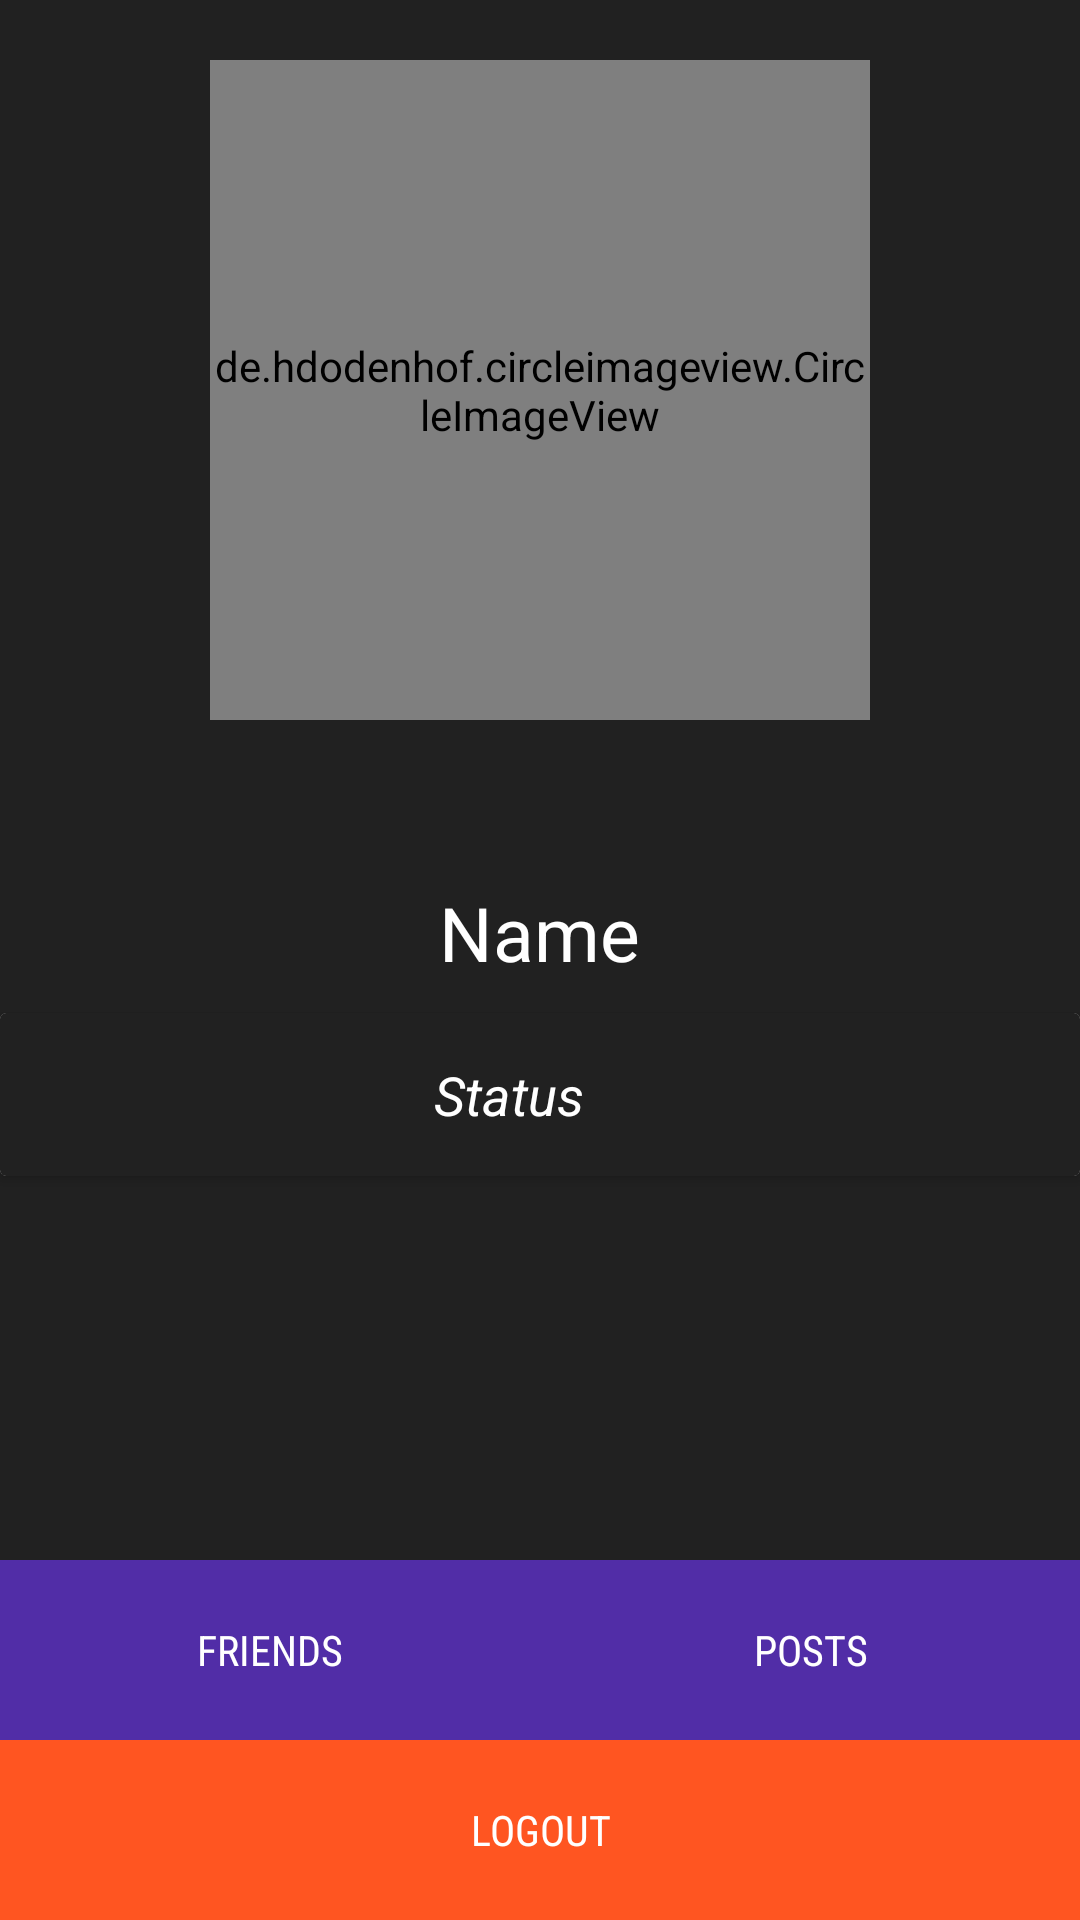

Produce the Android XML layout that renders to this screen, including the resource entries it uses.
<!-- AndroidManifest.xml: application theme AppTheme -->
<!-- res/layout/activity_settings.xml -->
<?xml version="1.0" encoding="utf-8"?>
<LinearLayout xmlns:android="http://schemas.android.com/apk/res/android"
    xmlns:app="http://schemas.android.com/apk/res-auto"
    xmlns:tools="http://schemas.android.com/tools"
    android:layout_width="match_parent"
    android:layout_height="match_parent"
    android:orientation="vertical"
    android:background="@color/colorPrimaryDark"
    tools:context="com.akki.fab.chat.SettingsActivity">

    <LinearLayout
        android:layout_width="match_parent"
        android:layout_height="match_parent"
        android:orientation="vertical"
        >


        <de.hdodenhof.circleimageview.CircleImageView
            android:layout_width="220dp"
            android:layout_height="220dp"
            android:id="@+id/settings_dp"
            android:layout_marginTop="20dp"
            android:layout_gravity="center"
            android:src="@drawable/ic_person_black_24dp"/>
        <ImageButton
            android:layout_width="36dp"
            android:layout_height="36dp"
            android:padding="4dp"
            android:layout_marginTop="8dp"
            android:id="@+id/settings_edit_image_but"
            android:src="@drawable/ic_camera_alt_black_24dp"
            android:background="@color/colorPrimaryDark"
            android:layout_gravity="center"/>


        <TextView
            android:layout_width="wrap_content"
            android:id="@+id/settings_dname"
            android:layout_marginTop="10dp"
            android:textColor="#ffffff"
            android:layout_height="wrap_content"
            android:text="Name"
            android:layout_gravity="center"
            android:textSize="25dp"/>

        <android.support.v7.widget.CardView
            android:layout_width="match_parent"
            android:layout_marginTop="10dp"
            android:layout_height="wrap_content"
            android:background="@color/colorPrimary"
            >

            <RelativeLayout
                android:layout_width="match_parent"
                android:padding="5dp"
                android:orientation="horizontal"
                android:gravity="center"
                android:background="@color/colorPrimaryDark"
                android:layout_height="wrap_content">

                <TextView
                    android:id="@+id/settings_status"
                    android:layout_width="309dp"
                    android:layout_height="wrap_content"
                    android:layout_toLeftOf="@+id/settings_edit_status_but"
                    android:layout_gravity="center"
                    android:layout_margin="10dp"
                    android:gravity="center"
                    android:text="Status"
                    android:textColor="#ffffff"
                    android:textSize="18dp"
                    android:textStyle="italic" />

                <ImageButton
                    android:layout_width="wrap_content"
                    android:layout_height="wrap_content"
                    android:layout_gravity="center_vertical"
                    android:padding="10dp"
                    android:layout_alignParentEnd="true"
                    android:background="@color/colorPrimaryDark"
                    android:id="@+id/settings_edit_status_but"
                    android:src="@drawable/ic_edit_black_24dp"/>

            </RelativeLayout>

        </android.support.v7.widget.CardView>

        <RelativeLayout
            android:layout_width="match_parent"
            android:layout_height="match_parent"
            android:gravity="bottom">


        <LinearLayout
            android:id="@+id/settings_but_layout"
            android:layout_width="match_parent"
            android:layout_height="wrap_content"
            android:orientation="horizontal"
            android:layout_above="@+id/settings_logout_but_layout"
            android:weightSum="10"
            android:background="@color/colorPrimary"
            >
            <Button
                android:layout_weight="5"
                android:id="@+id/settings_friends_but"
                android:layout_width="match_parent"
                android:layout_height="60dp"
                android:layout_gravity="center"
                android:background="@color/colorAccent"
                android:fontFamily="sans-serif-condensed"
                android:paddingLeft="20dp"
                android:paddingRight="20dp"
                android:text="Friends"
                android:textColor="#fff" />

            <Button
                android:layout_weight="5"
                android:id="@+id/settings_moments_but"
                android:layout_width="match_parent"
                android:layout_height="60dp"
                android:layout_gravity="center"
                android:background="@color/colorAccent"
                android:fontFamily="sans-serif-condensed"
                android:paddingLeft="20dp"
                android:paddingRight="20dp"
                android:text="Posts"
                android:textColor="#fff" />



        </LinearLayout>

        <LinearLayout
            android:layout_width="match_parent"
            android:layout_height="wrap_content"
            android:id="@+id/settings_logout_but_layout"
            android:layout_alignParentBottom="true"
            >

            <Button
                android:id="@+id/settings_logout_but"
                android:layout_width="match_parent"
                android:layout_height="60dp"
                android:layout_gravity="bottom"
                android:background="@color/bgwhite"
                android:fontFamily="sans-serif-condensed"
                android:paddingLeft="20dp"
                android:paddingRight="20dp"
                android:text="Logout"
                android:textColor="@color/colorPrimary" />

        </LinearLayout>

        </RelativeLayout>




    </LinearLayout>

</LinearLayout>
<!-- resources referenced by this layout -->
<resources>
  <color name="bgwhite">#ff5521 </color>
  <color name="colorAccent">#512da7</color>
  <color name="colorPrimary">#ffffff</color>
  <color name="colorPrimaryDark">#212121</color>
  <style name="AppTheme" parent="Theme.AppCompat.Light.NoActionBar">
          
          <item name="colorPrimary">@color/colorPrimary</item>
          <item name="colorPrimaryDark">@color/colorPrimaryDark</item>
          <item name="colorAccent">@color/bgwhite</item>
      </style>
</resources>
